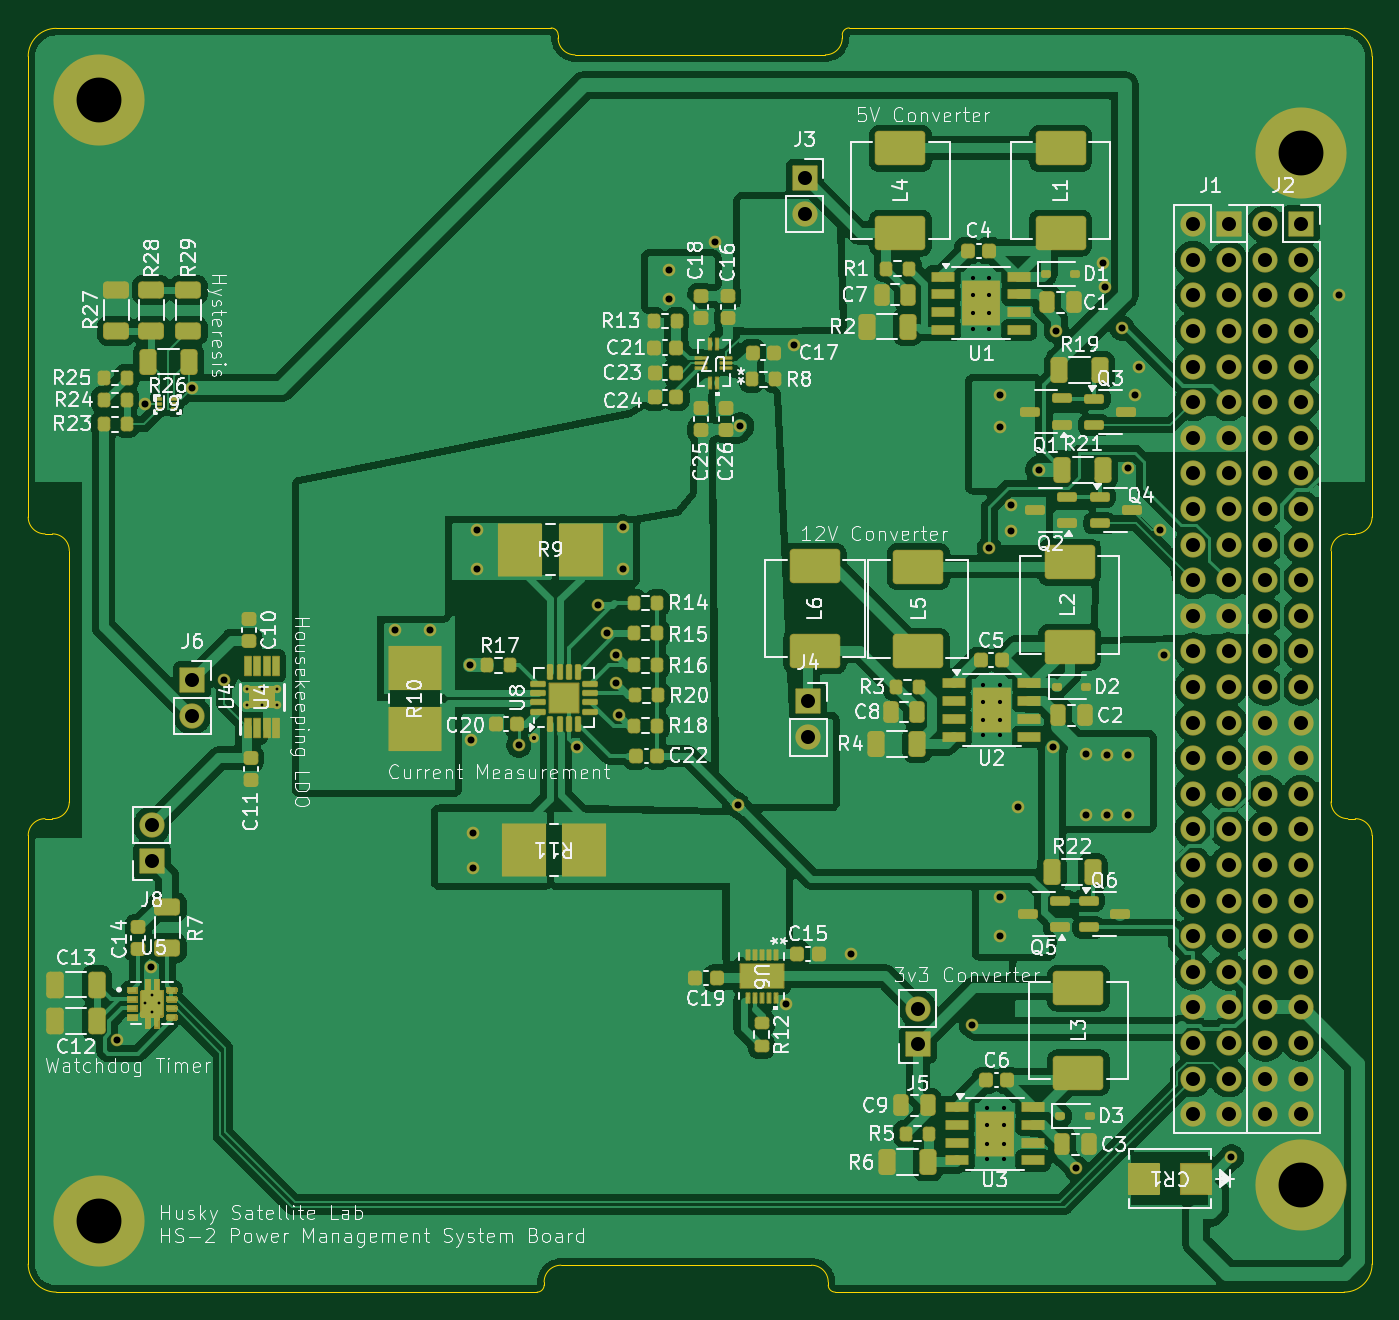
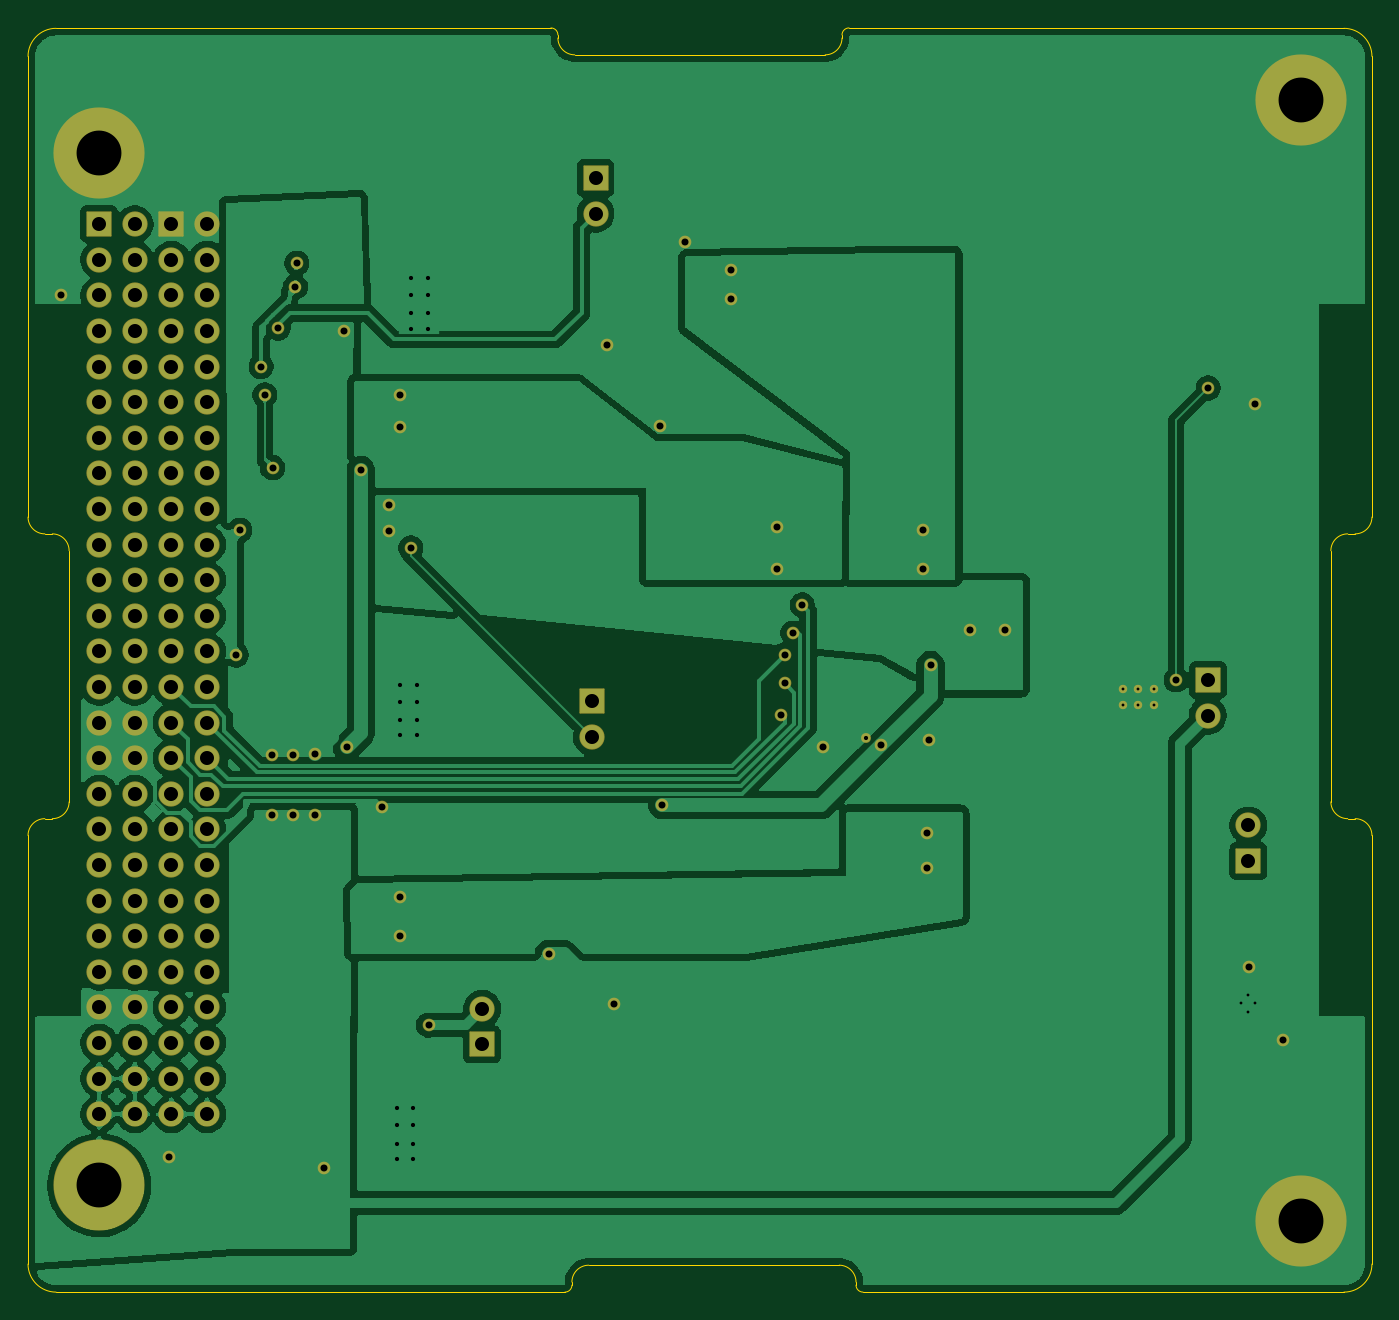
Circuit board: 11 layer files. Board 95.9 x 90.2 mm.
- bottom_copper: EPS_PCB_Prototyping-B_Cu.gbr (161813 bytes)
- bottom_mask: EPS_PCB_Prototyping-B_Mask.gbr (6443 bytes)
- paste: EPS_PCB_Prototyping-B_Paste.gbr (462 bytes)
- bottom_silk: EPS_PCB_Prototyping-B_Silkscreen.gbr (463 bytes)
- outline: EPS_PCB_Prototyping-Edge_Cuts.gbr (3044 bytes)
- top_copper: EPS_PCB_Prototyping-F_Cu.gbr (297331 bytes)
- top_mask: EPS_PCB_Prototyping-F_Mask.gbr (90504 bytes)
- paste: EPS_PCB_Prototyping-F_Paste.gbr (45680 bytes)
- top_silk: EPS_PCB_Prototyping-F_Silkscreen.gbr (209705 bytes)
- drill: EPS_PCB_Prototyping-NPTH.drl (265 bytes)
- drill: EPS_PCB_Prototyping-PTH.drl (4062 bytes)

=== bottom_copper: EPS_PCB_Prototyping-B_Cu.gbr (161813 bytes, source omitted) ===
=== bottom_mask: EPS_PCB_Prototyping-B_Mask.gbr (6443 bytes, source omitted) ===
=== paste: EPS_PCB_Prototyping-B_Paste.gbr ===
%TF.GenerationSoftware,KiCad,Pcbnew,9.0.2*%
%TF.CreationDate,2026-04-11T15:14:33-07:00*%
%TF.ProjectId,EPS_PCB_Prototyping,4550535f-5043-4425-9f50-726f746f7479,rev?*%
%TF.SameCoordinates,Original*%
%TF.FileFunction,Paste,Bot*%
%TF.FilePolarity,Positive*%
%FSLAX46Y46*%
G04 Gerber Fmt 4.6, Leading zero omitted, Abs format (unit mm)*
G04 Created by KiCad (PCBNEW 9.0.2) date 2026-04-11 15:14:33*
%MOMM*%
%LPD*%
G01*
G04 APERTURE LIST*
G04 APERTURE END LIST*
M02*

=== bottom_silk: EPS_PCB_Prototyping-B_Silkscreen.gbr ===
%TF.GenerationSoftware,KiCad,Pcbnew,9.0.2*%
%TF.CreationDate,2026-04-11T15:14:33-07:00*%
%TF.ProjectId,EPS_PCB_Prototyping,4550535f-5043-4425-9f50-726f746f7479,rev?*%
%TF.SameCoordinates,Original*%
%TF.FileFunction,Legend,Bot*%
%TF.FilePolarity,Positive*%
%FSLAX46Y46*%
G04 Gerber Fmt 4.6, Leading zero omitted, Abs format (unit mm)*
G04 Created by KiCad (PCBNEW 9.0.2) date 2026-04-11 15:14:33*
%MOMM*%
%LPD*%
G01*
G04 APERTURE LIST*
G04 APERTURE END LIST*
M02*

=== outline: EPS_PCB_Prototyping-Edge_Cuts.gbr ===
%TF.GenerationSoftware,KiCad,Pcbnew,9.0.2*%
%TF.CreationDate,2026-04-11T15:14:33-07:00*%
%TF.ProjectId,EPS_PCB_Prototyping,4550535f-5043-4425-9f50-726f746f7479,rev?*%
%TF.SameCoordinates,Original*%
%TF.FileFunction,Profile,NP*%
%FSLAX46Y46*%
G04 Gerber Fmt 4.6, Leading zero omitted, Abs format (unit mm)*
G04 Created by KiCad (PCBNEW 9.0.2) date 2026-04-11 15:14:33*
%MOMM*%
%LPD*%
G01*
G04 APERTURE LIST*
%TA.AperFunction,Profile*%
%ADD10C,0.050000*%
%TD*%
G04 APERTURE END LIST*
D10*
X174185000Y-136350000D02*
X192055000Y-136350000D01*
X172985000Y-137770000D02*
X172985000Y-137550000D01*
X194254990Y-48791954D02*
X194254990Y-48572346D01*
X229130000Y-85370000D02*
X229130000Y-103290000D01*
X172985000Y-137550000D02*
G75*
G02*
X174185000Y-136350000I1200000J0D01*
G01*
X137905000Y-104490000D02*
X137375000Y-104490000D01*
X139105000Y-103290000D02*
G75*
G02*
X137905000Y-104490000I-1200000J0D01*
G01*
X232060000Y-50100000D02*
X232060000Y-82970000D01*
X232060000Y-82970000D02*
G75*
G02*
X230860000Y-84170000I-1200000J0D01*
G01*
X230860000Y-84170000D02*
X230330000Y-84170000D01*
X139105000Y-85370000D02*
X139105000Y-103290000D01*
X193755000Y-138270000D02*
G75*
G02*
X193255000Y-137770000I0J500000D01*
G01*
X138175000Y-138270000D02*
G75*
G02*
X136175000Y-136270000I0J2000000D01*
G01*
X138175000Y-48100000D02*
X173484619Y-48072325D01*
X229130000Y-85370000D02*
G75*
G02*
X230330000Y-84170000I1200000J0D01*
G01*
X230060000Y-48100000D02*
G75*
G02*
X232060000Y-50100000I0J-2000000D01*
G01*
X194254990Y-48572346D02*
G75*
G02*
X194755382Y-48072390I499910J46D01*
G01*
X232060000Y-136270000D02*
G75*
G02*
X230060000Y-138270000I-2000000J0D01*
G01*
X136175000Y-50100000D02*
G75*
G02*
X138175000Y-48100000I2000000J0D01*
G01*
X193755000Y-138270000D02*
X230060000Y-138270000D01*
X175184990Y-49991954D02*
X193054990Y-49991954D01*
X137905000Y-84170000D02*
X137375000Y-84170000D01*
X175184990Y-49991954D02*
G75*
G02*
X173984946Y-48791954I10J1200054D01*
G01*
X136175000Y-50100000D02*
X136175000Y-82970000D01*
X194254990Y-48791954D02*
G75*
G02*
X193054990Y-49991890I-1199890J-46D01*
G01*
X230330000Y-104490000D02*
X230860000Y-104490000D01*
X173484619Y-48072325D02*
G75*
G02*
X173984975Y-48572325I381J-499975D01*
G01*
X193255000Y-137550000D02*
X193255000Y-137770000D01*
X136175000Y-105690000D02*
G75*
G02*
X137375000Y-104490000I1200000J0D01*
G01*
X192055000Y-136350000D02*
G75*
G02*
X193255000Y-137550000I0J-1200000D01*
G01*
X232060000Y-105690000D02*
X232060000Y-136270000D01*
X137375000Y-84170000D02*
G75*
G02*
X136175000Y-82970000I0J1200000D01*
G01*
X194755382Y-48072346D02*
X230060000Y-48100000D01*
X230330000Y-104490000D02*
G75*
G02*
X229130000Y-103290000I0J1200000D01*
G01*
X173984990Y-48572325D02*
X173984990Y-48791954D01*
X172985000Y-137770000D02*
G75*
G02*
X172485000Y-138270000I-500000J0D01*
G01*
X136175000Y-136270000D02*
X136175000Y-105690000D01*
X137905000Y-84170000D02*
G75*
G02*
X139105000Y-85370000I0J-1200000D01*
G01*
X230860000Y-104490000D02*
G75*
G02*
X232060000Y-105690000I0J-1200000D01*
G01*
X172485000Y-138270000D02*
X138175000Y-138270000D01*
M02*

=== top_copper: EPS_PCB_Prototyping-F_Cu.gbr (297331 bytes, source omitted) ===
=== top_mask: EPS_PCB_Prototyping-F_Mask.gbr (90504 bytes, source omitted) ===
=== paste: EPS_PCB_Prototyping-F_Paste.gbr (45680 bytes, source omitted) ===
=== top_silk: EPS_PCB_Prototyping-F_Silkscreen.gbr (209705 bytes, source omitted) ===
=== drill: EPS_PCB_Prototyping-NPTH.drl ===
M48
; DRILL file {KiCad 9.0.2} date 2026-04-11T15:14:37-0700
; FORMAT={-:-/ absolute / inch / decimal}
; #@! TF.CreationDate,2026-04-11T15:14:37-07:00
; #@! TF.GenerationSoftware,Kicad,Pcbnew,9.0.2
; #@! TF.FileFunction,NonPlated,1,2,NPTH
FMAT,2
INCH
%
G90
G05
M30

=== drill: EPS_PCB_Prototyping-PTH.drl ===
M48
; DRILL file {KiCad 9.0.2} date 2026-04-11T15:14:37-0700
; FORMAT={-:-/ absolute / inch / decimal}
; #@! TF.CreationDate,2026-04-11T15:14:37-07:00
; #@! TF.GenerationSoftware,Kicad,Pcbnew,9.0.2
; #@! TF.FileFunction,Plated,1,2,PTH
FMAT,2
INCH
; #@! TA.AperFunction,Plated,PTH,ComponentDrill
T1C0.0079
; #@! TA.AperFunction,Plated,PTH,ComponentDrill
T2C0.0080
; #@! TA.AperFunction,Plated,PTH,ViaDrill
T3C0.0118
; #@! TA.AperFunction,Plated,PTH,ComponentDrill
T4C0.0118
; #@! TA.AperFunction,Plated,PTH,ViaDrill
T5C0.0197
; #@! TA.AperFunction,Plated,PTH,ComponentDrill
T6C0.0394
; #@! TA.AperFunction,Plated,PTH,ComponentDrill
T7C0.1260
%
G90
G05
T1
X5.6884Y-4.6325
X5.7081Y-4.6079
X5.7081Y-4.6571
X5.7278Y-4.6325
T2
X5.9746Y-3.7504
X5.9746Y-3.7937
X6.0179Y-3.7504
X6.0179Y-3.7937
X6.0612Y-3.7504
X6.0612Y-3.7937
T3
X6.7832Y-3.8877
T4
X8.014Y-2.5953
X8.014Y-2.6425
X8.014Y-2.6937
X8.014Y-2.737
X8.0439Y-3.7378
X8.0439Y-3.7851
X8.0439Y-3.8363
X8.0439Y-3.8796
X8.0539Y-4.9278
X8.0539Y-4.9751
X8.0539Y-5.0263
X8.0539Y-5.0696
X8.0612Y-2.5953
X8.0612Y-2.6425
X8.0612Y-2.6937
X8.0612Y-2.737
X8.0911Y-3.7378
X8.0911Y-3.7851
X8.0911Y-3.8363
X8.0911Y-3.8796
X8.1011Y-4.9278
X8.1011Y-4.9751
X8.1011Y-5.0263
X8.1011Y-5.0696
T5
X5.6112Y-4.7357
X5.6892Y-2.9477
X5.7072Y-4.5317
X5.8212Y-2.9037
X5.9112Y-3.7237
X6.3912Y-3.5837
X6.4912Y-3.5837
X6.6012Y-3.6817
X6.6052Y-3.8917
X6.6112Y-4.1537
X6.6112Y-4.2537
X6.6212Y-3.3037
X6.6212Y-3.4137
X6.7392Y-3.9077
X6.9031Y-3.9127
X6.9612Y-3.5137
X6.9872Y-3.5927
X7.0112Y-3.6537
X7.0112Y-3.7337
X7.0202Y-3.8227
X7.0312Y-3.2937
X7.0312Y-3.4137
X7.1612Y-2.5737
X7.1612Y-2.6537
X7.2912Y-2.4937
X7.3542Y-4.0767
X7.3612Y-3.0117
X7.4912Y-4.6337
X7.5112Y-2.7837
X7.6732Y-4.4937
X8.0112Y-4.6937
X8.0612Y-3.3537
X8.0912Y-2.9237
X8.0912Y-3.0137
X8.0912Y-4.3337
X8.0912Y-4.4437
X8.1212Y-3.2317
X8.1212Y-3.3057
X8.1412Y-4.0817
X8.2012Y-3.1337
X8.2412Y-3.9137
X8.2492Y-2.7437
X8.3052Y-5.0957
X8.3312Y-3.9332
X8.3312Y-4.1037
X8.3812Y-2.5537
X8.3852Y-2.6197
X8.3912Y-3.9337
X8.3912Y-4.1037
X8.4332Y-2.7357
X8.4492Y-3.1277
X8.4512Y-3.9337
X8.4512Y-4.1037
X8.4712Y-2.9237
X8.4812Y-2.8437
X8.5412Y-3.3037
X8.5512Y-3.6537
X8.7412Y-5.0637
X9.0432Y-2.6437
T6
X5.7082Y-4.1329
X5.7082Y-4.2329
X5.8222Y-3.7245
X5.8222Y-3.8245
X7.5422Y-2.3145
X7.5422Y-2.4145
X7.5522Y-3.7845
X7.5522Y-3.8845
X7.8602Y-4.6479
X7.8602Y-4.7479
X8.6333Y-2.4437
X8.6333Y-2.5437
X8.6333Y-2.6437
X8.6333Y-2.7437
X8.6333Y-2.8437
X8.6333Y-2.9437
X8.6333Y-3.0437
X8.6333Y-3.1437
X8.6333Y-3.2437
X8.6333Y-3.3437
X8.6333Y-3.4437
X8.6333Y-3.5437
X8.6333Y-3.6437
X8.6333Y-3.7437
X8.6333Y-3.8437
X8.6333Y-3.9437
X8.6333Y-4.0437
X8.6333Y-4.1437
X8.6333Y-4.2437
X8.6333Y-4.3437
X8.6333Y-4.4437
X8.6333Y-4.5437
X8.6333Y-4.6437
X8.6333Y-4.7437
X8.6333Y-4.8437
X8.6333Y-4.9437
X8.7333Y-2.4437
X8.7333Y-2.5437
X8.7333Y-2.6437
X8.7333Y-2.7437
X8.7333Y-2.8437
X8.7333Y-2.9437
X8.7333Y-3.0437
X8.7333Y-3.1437
X8.7333Y-3.2437
X8.7333Y-3.3437
X8.7333Y-3.4437
X8.7333Y-3.5437
X8.7333Y-3.6437
X8.7333Y-3.7437
X8.7333Y-3.8437
X8.7333Y-3.9437
X8.7333Y-4.0437
X8.7333Y-4.1437
X8.7333Y-4.2437
X8.7333Y-4.3437
X8.7333Y-4.4437
X8.7333Y-4.5437
X8.7333Y-4.6437
X8.7333Y-4.7437
X8.7333Y-4.8437
X8.7333Y-4.9437
X8.8364Y-2.4437
X8.8364Y-2.5437
X8.8364Y-2.6437
X8.8364Y-2.7437
X8.8364Y-2.8437
X8.8364Y-2.9437
X8.8364Y-3.0437
X8.8364Y-3.1437
X8.8364Y-3.2437
X8.8364Y-3.3437
X8.8364Y-3.4437
X8.8364Y-3.5437
X8.8364Y-3.6437
X8.8364Y-3.7437
X8.8364Y-3.8437
X8.8364Y-3.9437
X8.8364Y-4.0437
X8.8364Y-4.1437
X8.8364Y-4.2437
X8.8364Y-4.3437
X8.8364Y-4.4437
X8.8364Y-4.5437
X8.8364Y-4.6437
X8.8364Y-4.7437
X8.8364Y-4.8437
X8.8364Y-4.9437
X8.9364Y-2.4437
X8.9364Y-2.5437
X8.9364Y-2.6437
X8.9364Y-2.7437
X8.9364Y-2.8437
X8.9364Y-2.9437
X8.9364Y-3.0437
X8.9364Y-3.1437
X8.9364Y-3.2437
X8.9364Y-3.3437
X8.9364Y-3.4437
X8.9364Y-3.5437
X8.9364Y-3.6437
X8.9364Y-3.7437
X8.9364Y-3.8437
X8.9364Y-3.9437
X8.9364Y-4.0437
X8.9364Y-4.1437
X8.9364Y-4.2437
X8.9364Y-4.3437
X8.9364Y-4.4437
X8.9364Y-4.5437
X8.9364Y-4.6437
X8.9364Y-4.7437
X8.9364Y-4.8437
X8.9364Y-4.9437
T7
X5.5612Y-2.0937
X5.5612Y-5.2437
X8.9364Y-2.2437
X8.9364Y-5.1437
M30
